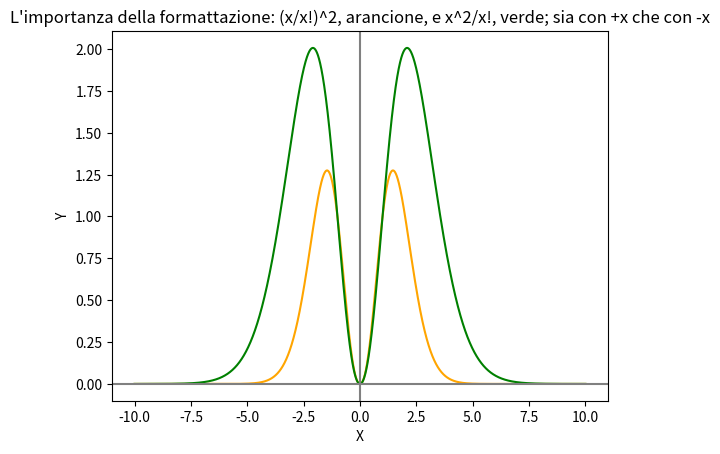

Here is the Python script that generated this plot:
from matplotlib import pyplot as grafico
from scipy.special import factorial
import numpy 
import math

x = numpy.arange(-10, 10.001, 0.001)
y = numpy.square(x/factorial(x))
z = numpy.square(x/factorial(numpy.negative(x)))
y2 = numpy.square(x)/factorial(x)
z2 = numpy.square(x)/factorial(numpy.negative(x))
grafico.plot(x, y, color="orange")
grafico.plot(x, z, color='orange')
grafico.plot(x, y2, color = 'green')
grafico.plot(x, z2, color = 'green')
#COSTRUIAMO "ASSI DI SIMMETRIA" (no frecce)
grafico.axhline(y=0, color='grey', linestyle='solid')
grafico.axvline(x=0, color='grey', linestyle='solid')
grafico.title("L'importanza della formattazione: (x/x!)^2, arancione, e x^2/x!, verde; sia con +x che con -x")
grafico.xlabel("X")
grafico.ylabel("Y")
grafico.show()